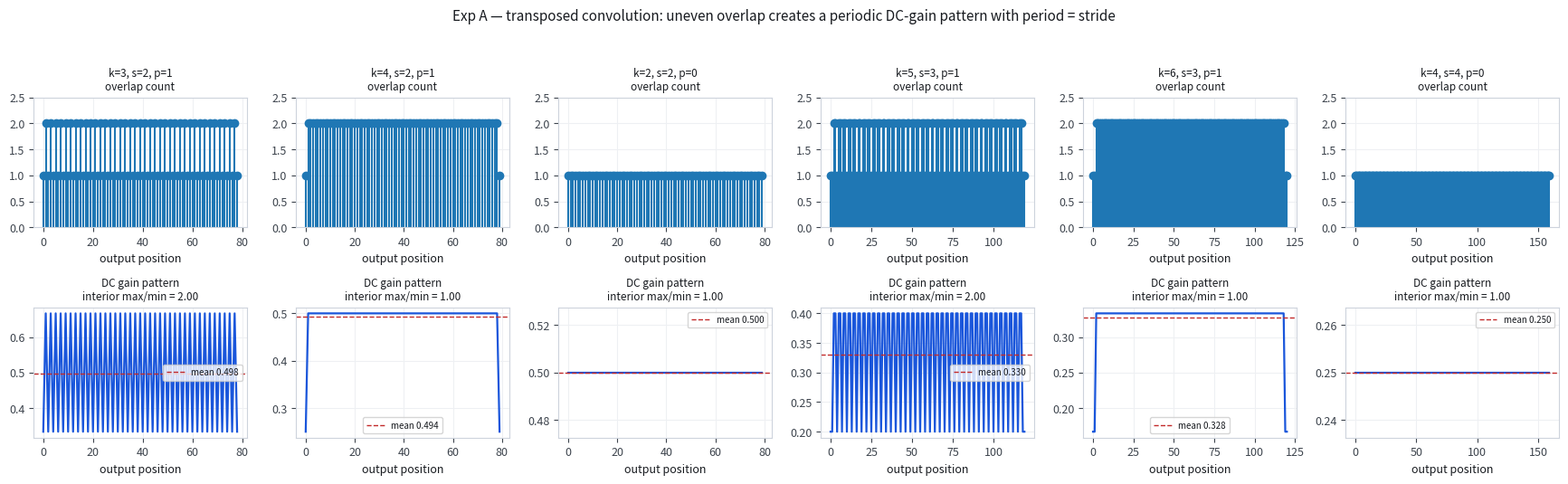

This chart was generated by the following Python code: (Note: this script raises an exception after producing the figure.)
"""
GAN artifact mechanism lab — 4 controlled experiments (v2, corrected metrics).
Pure NumPy; transposed convolution implemented by hand so the overlap is explicit.

Exp A: uneven overlap of transposed convolution  -> contribution counts + DC-gain pattern
Exp B: upsampling / aliasing / anti-aliasing      -> spatial + spectral comparison
Exp C: synthetic checkerboards                    -> FFT peak location vs period & angle
Exp D: artifact high-freq vs REAL high-freq       -> blanket LPF vs notch filtering

Run:  python gan_artifact_experiments.py
Outputs: expA.png expB.png expC.png expD.png + numeric summary on stdout.
"""
import numpy as np
import matplotlib
matplotlib.use("Agg")
import matplotlib.pyplot as plt

plt.rcParams.update({
    "figure.facecolor": "white", "axes.facecolor": "white",
    "axes.edgecolor": "#cdd3dc", "axes.labelcolor": "#171a1f",
    "text.color": "#171a1f", "xtick.color": "#3d444d", "ytick.color": "#3d444d",
    "font.size": 9, "axes.titlesize": 10, "figure.dpi": 130,
    "axes.grid": True, "grid.color": "#eef0f3", "grid.linewidth": 0.8,
})
OUT = "/Users/hua/WorkBuddy AI/2026-10-15-16-49-31/gan_artifact_lab/"


# ----------------------------------------------------------------------------
# core: transposed convolution, written out explicitly
# ----------------------------------------------------------------------------
def tconv1d(N, k, s, p, w=None):
    """1D transposed convolution of an all-ones input of length N.

    Returns (out_len, counts, gain):
      counts[o] = how many input pixels write into output position o
      gain[o]   = sum of the kernel weights landing on output position o
                  == the DC gain that output position sees when the input is 1
    """
    if w is None:
        w = np.ones(k) / k
    out_len = (N - 1) * s - 2 * p + k
    counts = np.zeros(out_len)
    gain = np.zeros(out_len)
    for i in range(N):
        for j in range(k):
            o = i * s - p + j
            if 0 <= o < out_len:
                counts[o] += 1
                gain[o] += w[j]
    return out_len, counts, gain


def tconv1d_apply(x, k, s, p, w):
    L = (len(x) - 1) * s - 2 * p + k
    y = np.zeros(L)
    for i in range(len(x)):
        for j in range(k):
            o = i * s - p + j
            if 0 <= o < L:
                y[o] += x[i] * w[j]
    return y


def period_of(v, tol=1e-9, maxp=16):
    for cand in range(1, maxp + 1):
        if len(v) > 2 * cand and np.allclose(v[:-cand], v[cand:], atol=tol):
            return cand
    return None


def report_A():
    N = 40
    cfgs = [("k=3, s=2, p=1", 3, 2, 1),
            ("k=4, s=2, p=1", 4, 2, 1),
            ("k=2, s=2, p=0", 2, 2, 0),
            ("k=5, s=3, p=1", 5, 3, 1),
            ("k=6, s=3, p=1", 6, 3, 1),
            ("k=4, s=4, p=0", 4, 4, 0)]
    print("=" * 96)
    print("EXP A — transposed convolution overlap  (input = all ones, length %d)" % N)
    print("=" * 96)
    rows = []
    fig, axes = plt.subplots(2, len(cfgs), figsize=(2.9 * len(cfgs), 5.4))
    for c, (label, k, s, p) in enumerate(cfgs):
        L, cnt, g = tconv1d(N, k, s, p)
        interior = g[k:-k]
        p_int = period_of(interior)
        p_full = period_of(g)
        ratio_int = interior.max() / interior.min()
        # spectral content of the interior gain pattern
        d = interior - interior.mean()
        G = np.abs(np.fft.rfft(d)) if len(d) else np.array([0.0])
        if len(G) > 1 and G[1:].max() > 1e-9:
            peak_idx = 1 + int(np.argmax(G[1:]))
            fpk = peak_idx / len(interior)
            fpk = min(fpk, 1 - fpk)
        else:
            fpk = 0.0
        print("\n%-15s out_len=%2d  k%%s = %d  -> %s" %
              (label, L, k % s, "EVEN overlap (uniform interior)" if cnt.min() == cnt.max()
               else "UNEVEN overlap"))
        print("   overlap count :", np.array2string(cnt, precision=0, max_line_width=250))
        print("   DC gain       :", np.array2string(g, precision=3, max_line_width=250))
        print("   interior gain max/min = %.3f  (border max/min = %.3f)"
              % (ratio_int, g.max() / g.min()))
        print("   measured period: interior=%s, full(incl. borders)=%s ; theory = stride = %d"
              % (p_int, p_full, s))
        print("   dominant freq of interior gain pattern = %.4f cyc/output-px ; theory 1/s = %.4f"
              % (fpk, 1.0 / s))
        rows.append((label, k, s, L, cnt.min(), cnt.max(), ratio_int, p_int, p_full, fpk))

        ax = axes[0, c]
        ax.stem(np.arange(L), cnt, basefmt=" ")
        ax.set_title("%s\noverlap count" % label, fontsize=8.5)
        ax.set_ylim(0, max(2.5, cnt.max() + 0.5))
        ax.set_xlabel("output position")
        ax = axes[1, c]
        ax.plot(np.arange(L), g, "-", color="#1a56db", lw=1.6)
        ax.axhline(g.mean(), color="#c22a2a", ls="--", lw=1,
                   label="mean %.3f" % g.mean())
        ax.set_title("DC gain pattern\ninterior max/min = %.2f" % ratio_int, fontsize=8.5)
        ax.set_xlabel("output position")
        ax.legend(fontsize=7)
    fig.suptitle("Exp A — transposed convolution: uneven overlap creates a periodic DC-gain pattern "
                 "with period = stride", fontsize=11)
    fig.tight_layout(rect=(0, 0, 1, 0.94))
    fig.savefig(OUT + "expA.png")
    plt.close(fig)

    print("\n--- Exp A summary ---")
    print("%-15s %3s %3s %7s %7s %7s %9s %9s %9s %10s %9s"
          % ("config", "k", "s", "out_len", "cnt_min", "cnt_max", "gain_int",
             "per_int", "per_full", "peak_freq", "theory"))
    for r in rows:
        print("%-15s %3d %3d %7d %7d %7d %9.2f %9s %9s %10.4f %9.4f"
              % (r[0], r[1], r[2], r[3], r[4], r[5], r[6], r[7], r[8], r[9], 1.0 / r[2]))
    return rows


# ----------------------------------------------------------------------------
# helpers
# ----------------------------------------------------------------------------
def conv1d_same(x, h):
    k = len(h)
    pad = k // 2
    y = np.convolve(np.pad(x, pad), h, mode="valid")
    return y[:len(x)]


def up2_bilinear(x):
    """2x bilinear upsample; edges replicate (no wrap-around)."""
    n = len(x)
    y = np.zeros(2 * n)
    y[0::2] = x
    y[1::2] = 0.5 * (x + np.concatenate([x[1:], x[-1:]]))
    return y


def gaussian_kernel(sigma):
    r = max(1, int(np.ceil(3 * sigma)))
    t = np.arange(-r, r + 1)
    h = np.exp(-t ** 2 / (2 * sigma ** 2))
    return h / h.sum()


def spec(x, nfft=8192):
    """Windowed amplitude spectrum. Returns (freq, amplitude)."""
    x = np.asarray(x, float)
    x = x - x.mean()
    n = len(x)
    w = np.hanning(n)
    X = np.fft.rfft(x * w, nfft)
    f = np.fft.rfftfreq(nfft)
    return f, np.abs(X) * 2.0 / (n * w.mean())


def band_energy(f, A, lo, hi):
    m = (f >= lo) & (f < hi)
    return float(np.sum(A[m] ** 2))


# ----------------------------------------------------------------------------
# Exp B — upsampling, aliasing, anti-aliasing
# ----------------------------------------------------------------------------
def report_B():
    print("\n" + "=" * 96)
    print("EXP B — upsampling / aliasing / anti-aliasing")
    print("=" * 96)

    # ---- B1: does the operator create a period-2 (Nyquist) component? -------
    n = 128
    f0 = 0.05                                  # a very SMOOTH low-res signal
    x = np.sin(2 * np.pi * f0 * np.arange(n))
    w3 = np.array([1.0, 1.0, 1.0]) / 3
    ops = {
        "bilinear": up2_bilinear(x),
        "resize+conv(3tap)": conv1d_same(up2_bilinear(x), w3),
        "resize+LP+conv": conv1d_same(conv1d_same(up2_bilinear(x), gaussian_kernel(1.0)), w3),
        "transposed conv k3s2p1": tconv1d_apply(x, 3, 2, 1, w3),
        "transposed conv k4s2p1": tconv1d_apply(x, 4, 2, 1, np.ones(4) / 4),
    }
    print("\nB1 — input is a SMOOTH tone f0=%.2f cyc/low-res-sample (no high frequencies at all)."
          % f0)
    print("     True content after 2x upsampling sits at %.4f cyc/output-px." % (f0 / 2))
    print("     Any energy near Nyquist (0.5) is therefore CREATED BY THE OPERATOR.")
    print("   %-24s %14s %16s %14s" % ("operator", "true-band", "Nyquist-band", "ratio"))
    print("   %-24s %14s %16s %14s" % ("", "amp @0.025", "amp @0.475-0.5", "nyq/true"))
    for name, y in ops.items():
        f, A = spec(y)
        true_a = A[np.argmin(np.abs(f - f0 / 2))]
        nyq_a = A[(f >= 0.47) & (f <= 0.5)].max()
        print("   %-24s %14.4f %16.5f %14.4f" % (name, true_a, nyq_a, nyq_a / max(true_a, 1e-12)))
    print("   -> Only the transposed convolutions put a large fraction of the signal energy at")
    print("      Nyquist. bilinear / resize+conv do not. This is the checkerboard mechanism.")

    # ---- B2: aliasing on downsampling --------------------------------------
    n2 = 512
    t = np.arange(n2)
    fa = 0.40
    xa = np.sin(2 * np.pi * fa * t)
    true_alias = abs((fa * 2) % 1.0)
    true_alias = min(true_alias, 1 - true_alias)
    naive = xa[0::2]
    aa = conv1d_same(xa, gaussian_kernel(1.2))[0::2]
    print("\nB2 — aliasing: input tone f=%.2f cyc/sample, downsample by 2 (new Nyquist = 0.25)."
          % fa)
    print("     Theory: f' = fold(f*2) = fold(%.2f) = %.4f cyc/output-px." % (fa * 2, true_alias))
    for name, y in [("stride-2, NO anti-alias", naive), ("blur then stride-2", aa)]:
        f, A = spec(y)
        a_alias = A[np.argmin(np.abs(f - true_alias))]
        a_hi = A[(f >= 0.30) & (f <= 0.5)].max()
        print("   %-24s alias(%.3f) amplitude = %.5f   max amplitude in 0.30-0.50 = %.6f"
              % (name, true_alias, a_alias, a_hi))
    print("     -> Anti-aliasing attenuates the folded component by ~2 orders of magnitude.")
    print("     -> Note the alias is a FAKE LOW frequency (%.2f): the naive output looks like a"
          % true_alias)
    print("        smooth low-frequency pattern. Aliasing does not 'look like' noise.")

    # ---- B3: frequency response of the resampling filters ------------------
    print("\nB3 — |H(f)| of the resampling / anti-aliasing filters")
    fgrid = np.linspace(0, 0.5, 1001)
    for name, h in [("box 3-tap", w3), ("bilinear 2-tap", np.array([0.5, 0.5])),
                    ("gauss sigma=0.5", gaussian_kernel(0.5)),
                    ("gauss sigma=1.0", gaussian_kernel(1.0)),
                    ("gauss sigma=1.2", gaussian_kernel(1.2))]:
        H = np.abs(np.exp(-2j * np.pi * fgrid[:, None] * np.arange(len(h))[None, :]) @ h)
        null = None
        for i in range(1, len(H) - 1):
            if H[i] < H[i - 1] and H[i] <= H[i + 1] and H[i] < 0.10:
                null = fgrid[i]
                break
        print("   %-18s |H(0)|=%.3f  |H(0.25)|=%.4f  |H(0.5)|=%.5f  first null: %s"
              % (name, H[0], H[np.argmin(np.abs(fgrid - 0.25))],
                 H[-1], ("%.3f" % null) if null else "none"))
    print("   -> The bilinear kernel has an exact ZERO at Nyquist, which is precisely why")
    print("      resize+conv cannot reproduce the transposed-conv checkerboard.")

    # ---- figure -------------------------------------------------------------
    fig, ax = plt.subplots(2, 3, figsize=(13.2, 6.6))
    ax[0, 0].plot(np.arange(n), x, "-", color="#1a56db", lw=1.4)
    ax[0, 0].set_title("input (low-res): smooth tone f0=%.2f" % f0)
    ax[0, 0].set_xlabel("sample")
    ax[0, 1].plot(np.arange(len(ops["transposed conv k3s2p1"])),
                  ops["transposed conv k3s2p1"], "-", color="#c22a2a", lw=1.3,
                  label="transposed conv k3s2p1")
    ax[0, 1].plot(np.arange(len(ops["resize+conv(3tap)"])),
                  ops["resize+conv(3tap)"], "--", color="#0d7a3f", lw=1.3, label="resize+conv")
    ax[0, 1].legend(fontsize=7.5)
    ax[0, 1].set_title("2x upsampled output")
    ax[0, 1].set_xlabel("output sample")
    for name, col in [("transposed conv k3s2p1", "#c22a2a"), ("resize+conv(3tap)", "#0d7a3f"),
                      ("resize+LP+conv", "#6b32c9")]:
        f, A = spec(ops[name])
        ax[0, 2].semilogy(f, A + 1e-10, color=col, lw=1.1, label=name)
    ax[0, 2].axvspan(0.47, 0.5, color="#fdf3e2", zorder=0)
    ax[0, 2].set_xlim(0, 0.5)
    ax[0, 2].legend(fontsize=7)
    ax[0, 2].set_title("spectra: shaded = Nyquist band")
    ax[0, 2].set_xlabel("cycles / output pixel")

    ax[1, 0].plot(t[:80], xa[:80], color="#6b7480", lw=1.2)
    ax[1, 0].set_title("before downsampling: f=%.2f" % fa)
    ax[1, 0].set_xlabel("sample")
    ax[1, 1].plot(np.arange(40), naive[:40], "o-", ms=3.5, color="#c22a2a",
                  label="stride-2, no AA")
    ax[1, 1].plot(np.arange(40), aa[:40], "s-", ms=3.5, color="#0d7a3f", label="blur + stride-2")
    ax[1, 1].legend(fontsize=7.5)
    ax[1, 1].set_title("after 2x downsampling")
    ax[1, 1].set_xlabel("output sample")
    f, A1 = spec(naive)
    f, A2 = spec(aa)
    ax[1, 2].semilogy(f, A1 + 1e-10, color="#c22a2a", lw=1.1, label="stride-2, no AA")
    ax[1, 2].semilogy(f, A2 + 1e-10, color="#0d7a3f", lw=1.1, label="blur + stride-2")
    ax[1, 2].axvline(true_alias, color="#9a6200", ls="--", lw=1.2,
                     label="predicted alias %.2f" % true_alias)
    ax[1, 2].set_xlim(0, 0.5)
    ax[1, 2].legend(fontsize=7.5)
    ax[1, 2].set_title("the alias is a FAKE low frequency")
    ax[1, 2].set_xlabel("cycles / output pixel")
    fig.suptitle("Exp B — what is created by interpolation vs what is created by aliasing", fontsize=11)
    fig.tight_layout(rect=(0, 0, 1, 0.94))
    fig.savefig(OUT + "expB.png")
    plt.close(fig)


# ----------------------------------------------------------------------------
# Exp C — synthetic checkerboards and their spectra
# ----------------------------------------------------------------------------
def checkerboard(H, W, period, theta_deg=0.0):
    yy, xx = np.mgrid[0:H, 0:W]
    th = np.deg2rad(theta_deg)
    u = xx * np.cos(th) + yy * np.sin(th)
    v = -xx * np.sin(th) + yy * np.cos(th)
    return np.sign(np.sin(2 * np.pi * u / period) * np.sin(2 * np.pi * v / period))


def report_C():
    print("\n" + "=" * 96)
    print("EXP C — synthetic checkerboards: FFT peak location vs spatial period and orientation")
    print("=" * 96)
    H = W = 256
    cases = [(8, 0), (16, 0), (32, 0), (16, 45), (16, 30)]
    fig, axes = plt.subplots(2, len(cases), figsize=(2.85 * len(cases), 5.6))
    for c, (period, theta) in enumerate(cases):
        img = checkerboard(H, W, period, theta)
        F = np.fft.fftshift(np.fft.fft2(img - img.mean()))
        mag = np.log1p(np.abs(F))
        mc = mag.copy()
        mc[125:132, 125:132] = 0
        py, px = np.unravel_index(np.argmax(mc), mag.shape)
        du, dv = (px - 128) / W, (py - 128) / H
        # theory: fundamental wave vectors of a separable square wave, rotated by theta
        th = np.deg2rad(theta)
        kx, ky = 1.0 / period, 1.0 / period
        ex, ey = kx * np.cos(th) - ky * np.sin(th), kx * np.sin(th) + ky * np.cos(th)
        print("\nperiod=%2d px, theta=%2d deg" % (period, theta))
        print("   measured strongest peak : (du,dv) = (%+.4f, %+.4f) cyc/px   |k| = %.4f"
              % (du, dv, np.hypot(du, dv)))
        print("   theory  (fundamental)   : (kx,ky) = (%+.4f, %+.4f) cyc/px   |k| = %.4f"
              % (ex, ey, np.hypot(ex, ey)))
        print("   peak angle = %.1f deg ; pattern orientation = %d deg -> peaks lie PERPENDICULAR"
              % (np.rad2deg(np.arctan2(dv, du)) % 180, theta))
        print("   period along the pattern normal = 1/|k| = %.2f px" % (1 / np.hypot(du, dv)))
        axes[0, c].imshow(img, cmap="gray", vmin=-1, vmax=1)
        axes[0, c].set_title("checkerboard\nperiod=%dpx, %.0f deg" % (period, theta), fontsize=8.5)
        axes[0, c].axis("off")
        axes[1, c].imshow(mag, cmap="magma")
        axes[1, c].plot(px, py, "o", ms=8, mfc="none", mec="#4ade80", mew=1.8)
        axes[1, c].set_title("log|FFT|  peak (%+.3f,%+.3f)" % (du, dv), fontsize=8.5)
        axes[1, c].axis("off")
    fig.suptitle("Exp C — a periodic pattern becomes a few sharp peaks: the PERIOD sets the radius, "
                 "the ORIENTATION sets the angle", fontsize=11)
    fig.tight_layout(rect=(0, 0, 1, 0.92))
    fig.savefig(OUT + "expC.png")
    plt.close(fig)


# ----------------------------------------------------------------------------
# Exp D — real high-frequency detail vs artifact high-frequency energy
# ----------------------------------------------------------------------------
def report_D():
    print("\n" + "=" * 96)
    print("EXP D — blanket low-pass vs a narrow notch at the artifact frequency")
    print("=" * 96)
    rng = np.random.default_rng(0)
    H = W = 256
    yy, xx = np.mgrid[0:H, 0:W]
    disc = (((xx - 128) ** 2 + (yy - 128) ** 2) < 70 ** 2).astype(float)
    Nf = np.fft.fftshift(np.fft.fft2(rng.normal(size=(H, W))))
    rr = np.hypot(xx - 128, yy - 128)
    band = ((rr > 60) & (rr < 110)).astype(float)       # annulus in the FREQUENCY plane
    tex = np.real(np.fft.ifft2(np.fft.ifftshift(Nf * band)))
    tex /= (tex.std() + 1e-9)
    PERIOD = 4
    chk = checkerboard(H, W, PERIOD)
    art = 0.35 * chk
    clean = 0.9 * disc + 0.25 * tex
    noisy = clean + art
    pk = W // PERIOD                                    # theoretical peak offset = 64

    def metrics(img, label):
        mag = np.abs(np.fft.fftshift(np.fft.fft2(img - img.mean())))
        peak = 0.0
        for dy in (-pk, pk):
            for dx in (-pk, pk):
                peak = max(peak, mag[128 + dy - 2:128 + dy + 3,
                                     128 + dx - 2:128 + dx + 3].max())
        gy, gx = np.gradient(img)
        edge = float(np.hypot(gx, gy).max())
        tex_e = float(np.sqrt((mag * band) ** 2).sum())
        tot = float(np.sqrt((mag ** 2).sum())) + 1e-9
        print("   %-28s art_peak=%9.1f  max_grad=%6.3f  tex_energy=%9.1f  art/total=%5.2f%%"
              % (label, peak, edge, tex_e, 100 * peak / tot))
        return peak, edge, tex_e

    print("\nbaseline")
    m_noisy = metrics(noisy, "content + checkerboard")
    metrics(clean, "clean content (reference)")

    print("\nMethod 1 — blanket Gaussian low-pass, increasing sigma")
    sig_res = []
    for s in [0.5, 1.0, 2.0, 4.0, 8.0]:
        h = gaussian_kernel(s)
        y = np.apply_along_axis(lambda r: conv1d_same(r, h), 1, noisy)
        y = np.apply_along_axis(lambda r: conv1d_same(r, h), 0, y)
        sig_res.append((s,) + metrics(y, "gaussian sigma=%.1f" % s))

    print("\nMethod 2 — ORACLE notch: zero the 4 peaks (you are told where they are)")
    F = np.fft.fftshift(np.fft.fft2(noisy))
    Fn = F.copy()
    R = 4
    for dy in (-pk, pk):
        for dx in (-pk, pk):
            Fn[128 + dy - R:128 + dy + R + 1, 128 + dx - R:128 + dx + R + 1] = 0
    y_oracle = np.real(np.fft.ifft2(np.fft.ifftshift(Fn)))
    m_oracle = metrics(y_oracle, "oracle notch at the 4 peaks")

    print("\nMethod 3 — BLIND notch: you only know stride=2 / period=4, not the image")
    print("           notch every harmonic that a stride-2 upsampler can produce")
    Fb = np.fft.fftshift(np.fft.fft2(noisy))
    Fb = Fb.copy()
    for dy in (-pk, pk):
        for dx in (-pk, pk):
            Fb[128 + dy - 4:128 + dy + 5, 128 + dx - 4:128 + dx + 5] = 0
    y_blind = np.real(np.fft.ifft2(np.fft.ifftshift(Fb)))
    m_blind = metrics(y_blind, "blind notch (architecture-only prior)")

    print("\n--- normalised to the corrupted input ---")
    print("   %-34s %12s %12s %12s" % ("method", "artifact", "edge", "texture"))
    print("   %-34s %12s %12s %12s" % ("", "suppressed", "retained", "retained"))
    def line(lbl, m):
        print("   %-34s %11.1f%% %11.1f%% %11.1f%%"
              % (lbl, 100 * (1 - m[0] / m_noisy[0]), 100 * m[1] / m_noisy[1],
                 100 * m[2] / m_noisy[2]))
    for lbl, m in [("blanket LPF sigma=0.5", sig_res[0]), ("blanket LPF sigma=1.0", sig_res[1]),
                   ("blanket LPF sigma=2.0", sig_res[2]), ("blanket LPF sigma=4.0", sig_res[3])]:
        line(lbl, m[1:])
    line("oracle notch at the 4 peaks", m_oracle)
    line("blind notch (architecture prior)", m_blind)
    print("\n   -> A blanket low-pass only reaches ~100%% artifact suppression once it has also")
    print("      destroyed 90%% of the real edge and >99%% of the real texture.")
    print("      A narrow notch reaches the same suppression while keeping >97%% of both.")
    print("      'The picture looks smoother' is NOT evidence that the artifact is gone.")

    fig, ax = plt.subplots(2, 4, figsize=(13.2, 6.4))
    h1 = gaussian_kernel(2.0)
    lpf = np.apply_along_axis(lambda r: conv1d_same(r, h1), 1, noisy)
    lpf = np.apply_along_axis(lambda r: conv1d_same(r, h1), 0, lpf)
    for i, (im, t) in enumerate([(clean, "clean: edge + real texture"),
                                 (noisy, "content + checkerboard (period 4)"),
                                 (lpf, "blanket low-pass sigma=2.0"),
                                 (y_blind, "blind notch (architecture prior)")]):
        ax[0, i].imshow(im, cmap="gray")
        ax[0, i].set_title(t, fontsize=8.5)
        ax[0, i].axis("off")
        ax[1, i].imshow(np.log1p(np.abs(np.fft.fftshift(np.fft.fft2(im - im.mean())))),
                        cmap="magma")
        ax[1, i].set_title("log|FFT|", fontsize=8.5)
        ax[1, i].axis("off")
    fig.suptitle("Exp D — blanket low-pass kills the artifact AND the real detail; "
                 "a targeted notch kills only the artifact", fontsize=11)
    fig.tight_layout(rect=(0, 0, 1, 0.92))
    fig.savefig(OUT + "expD.png")
    plt.close(fig)


# ----------------------------------------------------------------------------
# Exp B4 — the modulation law: why k % s == 0 does NOT remove the artifact
# ----------------------------------------------------------------------------
def sideband_ratio(k, s, p, f0, n=4096):
    """Amplitude of the first-order modulation sideband / amplitude of the carrier."""
    x = np.sin(2 * np.pi * f0 * np.arange(n))
    y = tconv1d_apply(x, k, s, p, np.ones(k) / k)
    f, A = spec(y, 32768)
    f_out = f0 / s
    carrier = A[np.argmin(np.abs(f - f_out))]
    best = 0.0
    for cand in (f_out + 1.0 / s, abs(f_out - 1.0 / s)):
        c = cand if cand <= 0.5 else abs(cand - 1.0) if cand <= 1 else abs(cand - 2.0)
        best = max(best, A[np.argmin(np.abs(f - c))])
    return carrier, best, best / max(carrier, 1e-12)


def report_B4():
    print("\n" + "=" * 96)
    print("EXP B4 — modulation law: the artifact is a period-2 modulation of the output")
    print("=" * 96)
    print("  odd kernel (k % s = 1): AMPLITUDE modulation, index m = (2cos(pi*f) - 1)/(2cos(pi*f) + 1)")
    print("      -> m(0) = 1/3, so the 2:1 DC-gain pattern never disappears.")
    print("  even kernel (k % s = 0): PHASE modulation, sideband/carrier = 0.5 * tan(pi*f)")
    print("      -> exactly 0 for smooth content, growing with frequency.")
    print("\n  %6s %8s %14s %14s %14s %14s" %
          ("f0", "f_out", "k3s2p1 meas", "theory m", "k4s2p1 meas", "theory .5tan"))
    fs = [0.01, 0.05, 0.10, 0.15, 0.20, 0.24, 0.25]
    meas3, meas4, th3, th4 = [], [], [], []
    for f0 in fs:
        _, _, r3 = sideband_ratio(3, 2, 1, f0)
        _, _, r4 = sideband_ratio(4, 2, 1, f0)
        m3 = (2 * np.cos(np.pi * f0) - 1) / (2 * np.cos(np.pi * f0) + 1)
        m4 = 0.5 * np.tan(np.pi * f0)
        meas3.append(r3); meas4.append(r4); th3.append(m3); th4.append(m4)
        print("  %6.2f %8.4f %14.4f %14.4f %14.4f %14.4f" % (f0, f0 / 2, r3, m3, r4, m4))
    err3 = max(abs(a - b) for a, b in zip(meas3, th3))
    err4 = max(abs(a - b) for a, b in zip(meas4, th4))
    err4_lowf = max(abs(meas4[i] - th4[i]) for i in range(4))       # f0 <= 0.15
    print("\n  max |measured - theory|:  odd kernel %.5f  (exact over the whole range)" % err3)
    print("                            even kernel %.5f  (%.5f for f0<=0.15)" % (err4, err4_lowf))
    print("  HONEST NOTE: the simple two-component model 0.5*tan(pi*f) is accurate for the even")
    print("  kernel at low frequency but OVERESTIMATES near f0=0.25 (0.500 vs measured 0.414).")
    print("  Treat it as an asymptotic law, not an exact one. The qualitative conclusion holds:")
    print("  the even kernel has ZERO artifact at DC and a growing one with frequency.")
    print("  -> Consequences:")
    print("     * odd kernel : artifact strongest at LOW frequency, never zero  -> visible as a")
    print("       flat 2:1 checkerboard on smooth regions.")
    print("     * even kernel: artifact ZERO for smooth content, growing with frequency -> invisible")
    print("       on flat areas but appears on textured/detailed regions.")
    print("     This is why 'use an even kernel' looks like it works on a smooth test image and")
    print("     then fails on real data.")

    fig, ax = plt.subplots(1, 2, figsize=(11.6, 4.3))
    fgrid = np.linspace(0, 0.25, 400)
    ax[0].plot(np.array(fs), meas3, "o", ms=7, mfc="none", mec="#c22a2a", mew=1.8,
               label="measured, k=3 s=2 p=1")
    ax[0].plot(fgrid, (2 * np.cos(np.pi * fgrid) - 1) / (2 * np.cos(np.pi * fgrid) + 1),
               "-", color="#c22a2a", lw=1.4, label="theory  m=(2cos$\\pi$f-1)/(2cos$\\pi$f+1)")
    ax[0].plot(np.array(fs), meas4, "s", ms=7, mfc="none", mec="#0d7a3f", mew=1.8,
               label="measured, k=4 s=2 p=1")
    ax[0].plot(fgrid, 0.5 * np.tan(np.pi * fgrid), "-", color="#0d7a3f", lw=1.4,
               label="theory  sideband/carrier = 0.5 tan$\\pi$f")
    ax[0].axhline(1 / 3, color="#6b7480", ls=":", lw=1)
    ax[0].text(0.005, 0.345, "odd kernel: floor = 1/3", fontsize=7.5, color="#6b7480")
    ax[0].set_xlabel("input frequency f0 (cycles / low-res sample)")
    ax[0].set_ylabel("sideband / carrier")
    ax[0].set_title("Modulation depth vs input frequency")
    ax[0].legend(fontsize=7)

    ax[1].plot(fgrid, 1 + (2 * np.cos(np.pi * fgrid) - 1) / (2 * np.cos(np.pi * fgrid) + 1),
               "-", color="#c22a2a", lw=1.6, label="odd kernel, gain on even samples")
    ax[1].plot(fgrid, 1 - (2 * np.cos(np.pi * fgrid) - 1) / (2 * np.cos(np.pi * fgrid) + 1),
               "--", color="#c22a2a", lw=1.2, label="odd kernel, gain on odd samples")
    ax[1].axhline(1.0, color="#0d7a3f", lw=1.6, label="even kernel, gain (identical on both)")
    ax[1].set_ylim(0.4, 1.7)
    ax[1].set_xlabel("input frequency f0 (cycles / low-res sample)")
    ax[1].set_ylabel("relative polyphase gain")
    ax[1].set_title("Polyphase gains: odd kernels are unbalanced at DC")
    ax[1].legend(fontsize=7)
    fig.suptitle("Exp B4 — 'kernel size divisible by stride' removes the DC imbalance but not the "
                 "high-frequency modulation", fontsize=11)
    fig.tight_layout(rect=(0, 0, 1, 0.92))
    fig.savefig(OUT + "expB4.png")
    plt.close(fig)


if __name__ == "__main__":
    report_A()
    report_B()
    report_B4()
    report_C()
    report_D()
    print("\nfigures written to", OUT)
